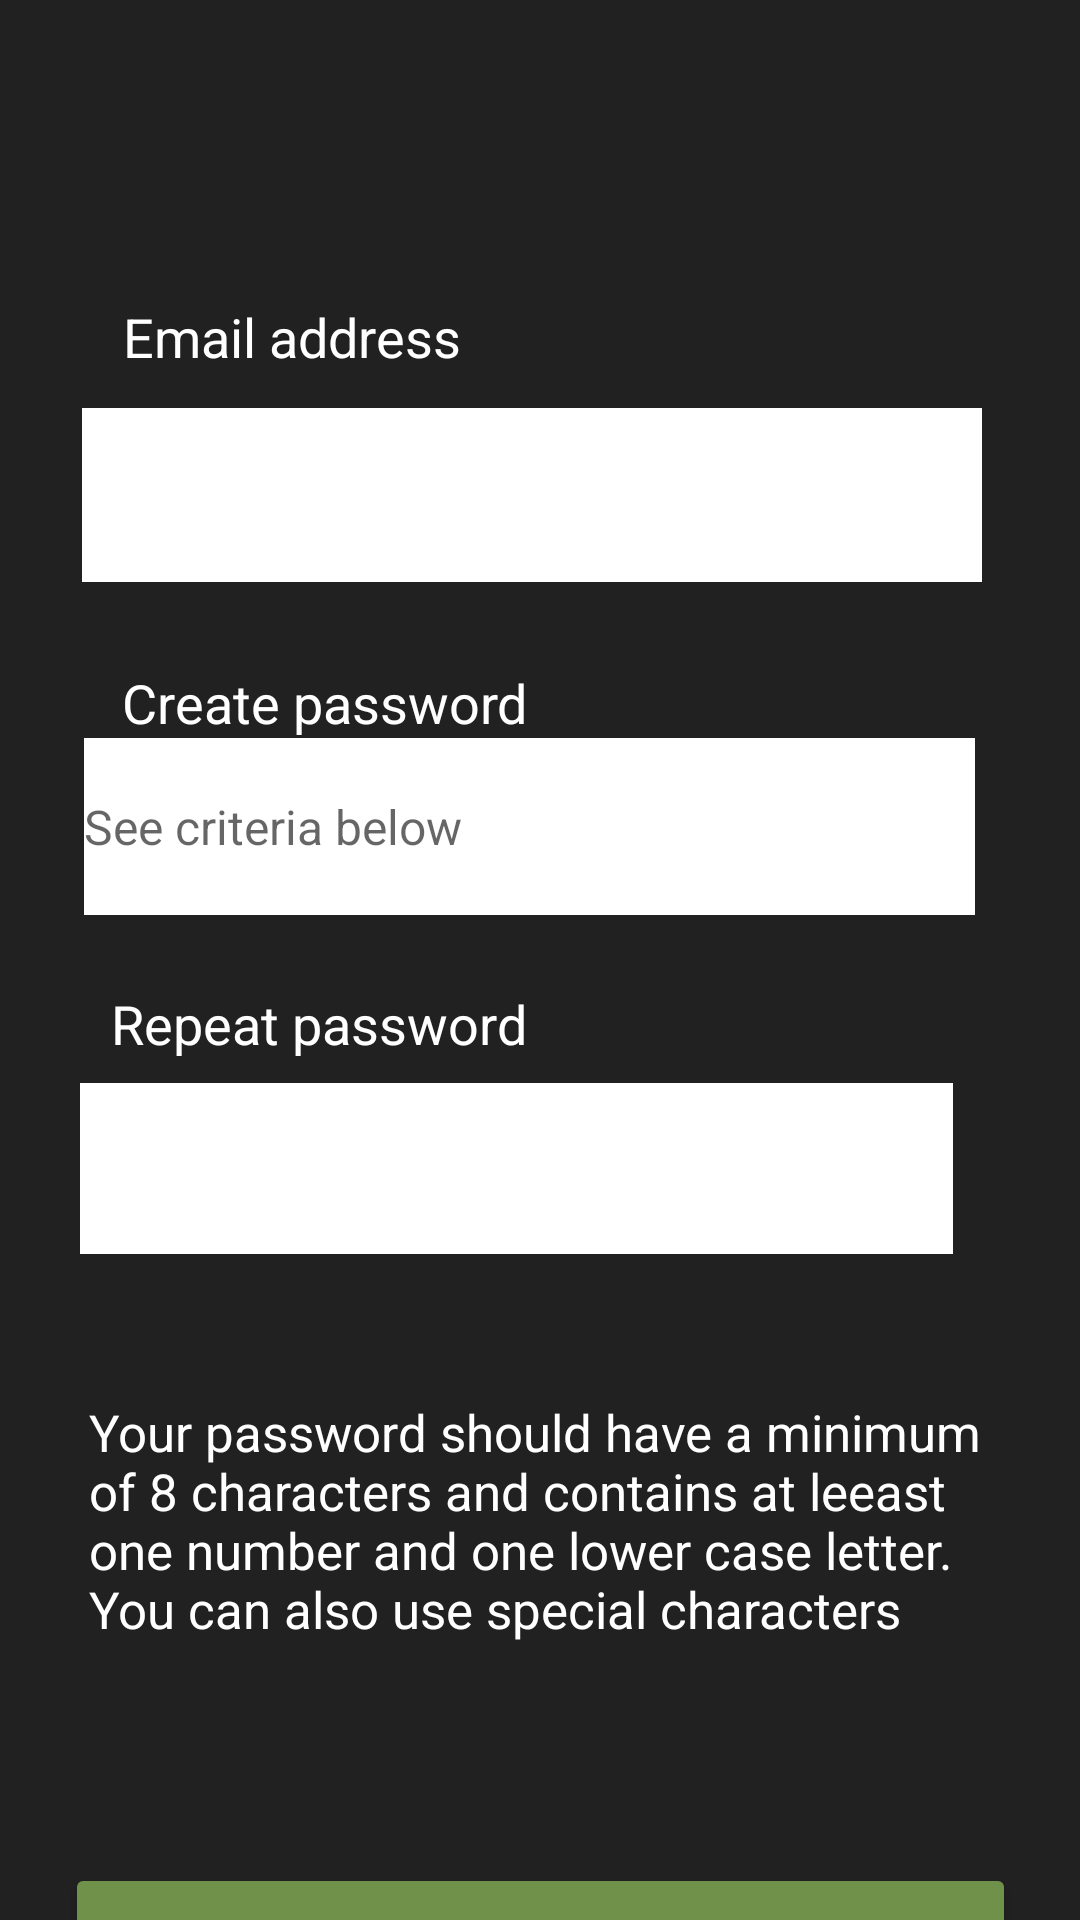

Layout XML and referenced resources for this Android screen:
<!-- AndroidManifest.xml: application theme Theme.DLGAndroidTest -->
<!-- res/layout/activity_gflag.xml -->
<?xml version="1.0" encoding="utf-8"?>
<androidx.constraintlayout.widget.ConstraintLayout xmlns:android="http://schemas.android.com/apk/res/android"
    xmlns:app="http://schemas.android.com/apk/res-auto"
    xmlns:tools="http://schemas.android.com/tools"
    android:layout_width="match_parent"
    android:layout_height="match_parent"
    android:background="@color/black"
    tools:context=".GFlag">



        <EditText
            android:id="@+id/eml_text"
            android:layout_width="300dp"
            android:layout_height="58dp"
            android:layout_marginTop="136dp"
            android:background="@color/white"
            android:ems="10"
            android:inputType="textPersonName"
            app:layout_constraintEnd_toEndOf="parent"
            app:layout_constraintHorizontal_bias="0.457"
            app:layout_constraintStart_toStartOf="parent"
            app:layout_constraintTop_toTopOf="parent" />

        <EditText
            android:id="@+id/pswd1"
            android:layout_width="297dp"
            android:layout_height="59dp"
            android:layout_marginTop="52dp"
            android:background="@color/white"
            android:ems="10"
            android:hint="See criteria below"
            android:imeActionLabel="Email address"
            android:inputType="textPassword"
            android:textSize="16sp"
            app:layout_constraintEnd_toEndOf="parent"
            app:layout_constraintHorizontal_bias="0.445"
            app:layout_constraintStart_toStartOf="parent"
            app:layout_constraintTop_toBottomOf="@+id/eml_text" />

        <EditText
            android:id="@+id/rpt_pswd"
            android:layout_width="291dp"
            android:layout_height="57dp"
            android:layout_marginTop="56dp"
            android:background="@color/white"
            android:ems="10"
            android:inputType="textPassword"
            app:layout_constraintEnd_toEndOf="parent"
            app:layout_constraintHorizontal_bias="0.387"
            app:layout_constraintStart_toStartOf="parent"
            app:layout_constraintTop_toBottomOf="@+id/pswd1" />

        <TextView
            android:id="@+id/pswdCriteria"
            android:layout_width="301dp"
            android:layout_height="99dp"
            android:layout_marginTop="48dp"
            android:text="@string/Password_criteria"
            android:textColor="@color/white"
            android:textSize="17sp"
            app:layout_constraintEnd_toEndOf="parent"
            app:layout_constraintStart_toStartOf="parent"
            app:layout_constraintTop_toBottomOf="@+id/rpt_pswd" />

        <Button
            android:id="@+id/btnNxt"
            android:layout_width="317dp"
            android:layout_height="57dp"
            android:layout_marginTop="56dp"
            android:backgroundTint="#709149"
            android:text="Next"
            app:layout_constraintEnd_toEndOf="parent"
            app:layout_constraintStart_toStartOf="parent"
            app:layout_constraintTop_toBottomOf="@+id/pswdCriteria" />

        <TextView
            android:id="@+id/label1"
            android:layout_width="wrap_content"
            android:layout_height="wrap_content"
            android:layout_marginTop="100dp"
            android:text="Email address"
            android:textColor="@color/white"
            android:textSize="18sp"
            app:layout_constraintEnd_toEndOf="parent"
            app:layout_constraintHorizontal_bias="0.166"
            app:layout_constraintStart_toStartOf="parent"
            app:layout_constraintTop_toTopOf="parent" />

        <TextView
            android:id="@+id/label2"
            android:layout_width="wrap_content"
            android:layout_height="wrap_content"
            android:layout_marginTop="28dp"
            android:text="Create password"
            android:textColor="@color/white"
            android:textSize="18sp"
            app:layout_constraintEnd_toEndOf="parent"
            app:layout_constraintHorizontal_bias="0.18"
            app:layout_constraintStart_toStartOf="parent"
            app:layout_constraintTop_toBottomOf="@+id/eml_text" />

        <TextView
            android:id="@+id/textView8"
            android:layout_width="wrap_content"
            android:layout_height="wrap_content"
            android:layout_marginTop="24dp"
            android:text="Repeat password"
            android:textColor="@color/white"
            android:textSize="18sp"
            app:layout_constraintEnd_toEndOf="parent"
            app:layout_constraintHorizontal_bias="0.167"
            app:layout_constraintStart_toStartOf="parent"
            app:layout_constraintTop_toBottomOf="@+id/pswd1" />


</androidx.constraintlayout.widget.ConstraintLayout>
<!-- resources referenced by this layout -->
<resources>
  <color name="black">#212121</color>
  <color name="white">#FFFFFFFF</color>
  <string name="Password_criteria">Your password should have a minimum of 8
      characters and contains at leeast one number and one lower case letter.
          You can also use special characters</string>
  <style name="Theme.DLGAndroidTest" parent="Theme.MaterialComponents.DayNight.DarkActionBar">
          
          <item name="colorPrimary">@color/black</item>
          <item name="colorPrimaryVariant">@color/purple_700</item>
          <item name="colorOnPrimary">@color/white</item>
          
          <item name="colorSecondary">@color/teal_200</item>
          <item name="colorSecondaryVariant">@color/teal_700</item>
          <item name="colorOnSecondary">@color/black</item>
          
          <item name="android:statusBarColor" tools:targetApi="l">?attr/colorPrimaryVariant</item>
          
      </style>
  <color name="purple_700">#FF3700B3</color>
  <color name="teal_200">#FF03DAC5</color>
  <color name="teal_700">#FF018786</color>
</resources>
